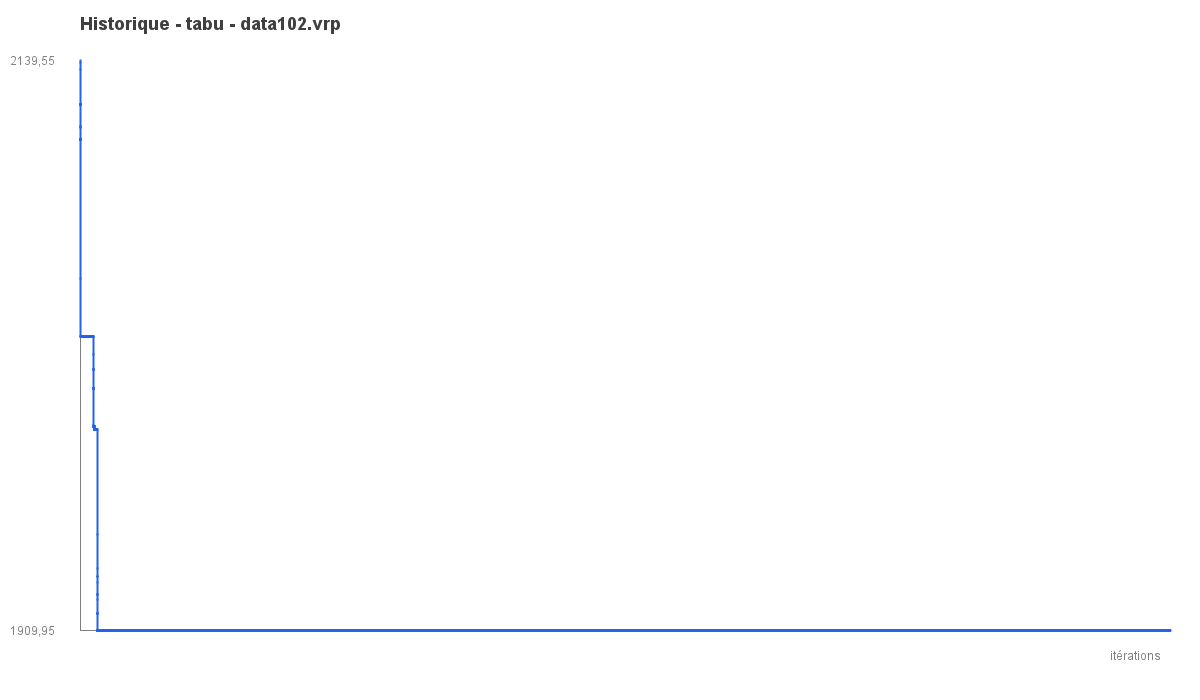

Data behind this chart, as committed beside it:
iter, best_objective
1, 2140
2, 2139
3, 2136
4, 2122
5, 2122
6, 2122
7, 2122
8, 2122
9, 2122
10, 2122
11, 2122
12, 2113
13, 2113
14, 2113
15, 2108
16, 2108
17, 2108
18, 2108
19, 2108
20, 2108
21, 2108
22, 2108
23, 2108
24, 2108
25, 2108
26, 2052
27, 2029
28, 2029
29, 2029
30, 2029
31, 2029
32, 2029
33, 2029
34, 2029
35, 2029
36, 2029
37, 2029
38, 2029
39, 2029
40, 2029
41, 2029
42, 2029
43, 2029
44, 2029
45, 2029
46, 2029
47, 2029
48, 2029
49, 2029
50, 2029
51, 2029
52, 2029
53, 2029
54, 2029
55, 2029
56, 2029
57, 2029
58, 2029
59, 2029
60, 2029
... 29,940 more rows
